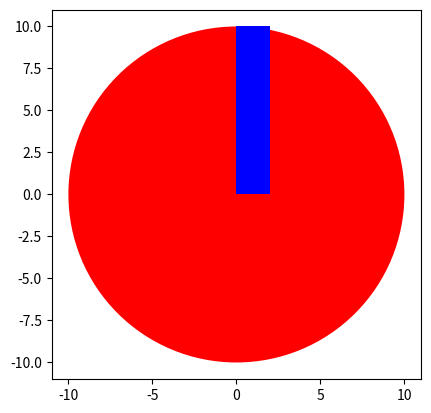

Write the Python code that produced this figure.
# -*- coding: utf-8 -*-
"""
Created on Sat Sep 18 13:49:05 2021

@author: CamiloDiazG
"""

import matplotlib.pyplot as plt 

class Circle(object):
    
    # Constructor
    def __init__(self, radius=3, color='blue'):
        self.radius = radius
        self.color = color 
    
    # Method
    def add_radius(self, r):
        self.radius = self.radius + r
        return(self.radius)
    
    # Method
    def drawCircle(self):
        plt.gca().add_patch(plt.Circle((0, 0), radius=self.radius, fc=self.color))
        plt.axis('scaled')
        plt.show()  
        
RedCircle = Circle(10, 'red')
dir(RedCircle)
RedCircle.drawCircle()

print('Radius of object:',RedCircle.radius)
RedCircle.add_radius(2)
print('Radius of object of after applying the method add_radius(2):',RedCircle.radius)
RedCircle.add_radius(5)
print('Radius of object of after applying the method add_radius(5):',RedCircle.radius)

class Rectangle(object):
    
    # Constructor
    def __init__(self, width=2, height=3, color='r'):
        self.height = height 
        self.width = width
        self.color = color
    
    # Method
    def drawRectangle(self):
        plt.gca().add_patch(plt.Rectangle((0, 0), self.width, self.height ,fc=self.color))
        plt.axis('scaled')
        plt.show()
        
SkinnyBlueRectangle = Rectangle(2, 10, 'blue')
SkinnyBlueRectangle.drawRectangle()